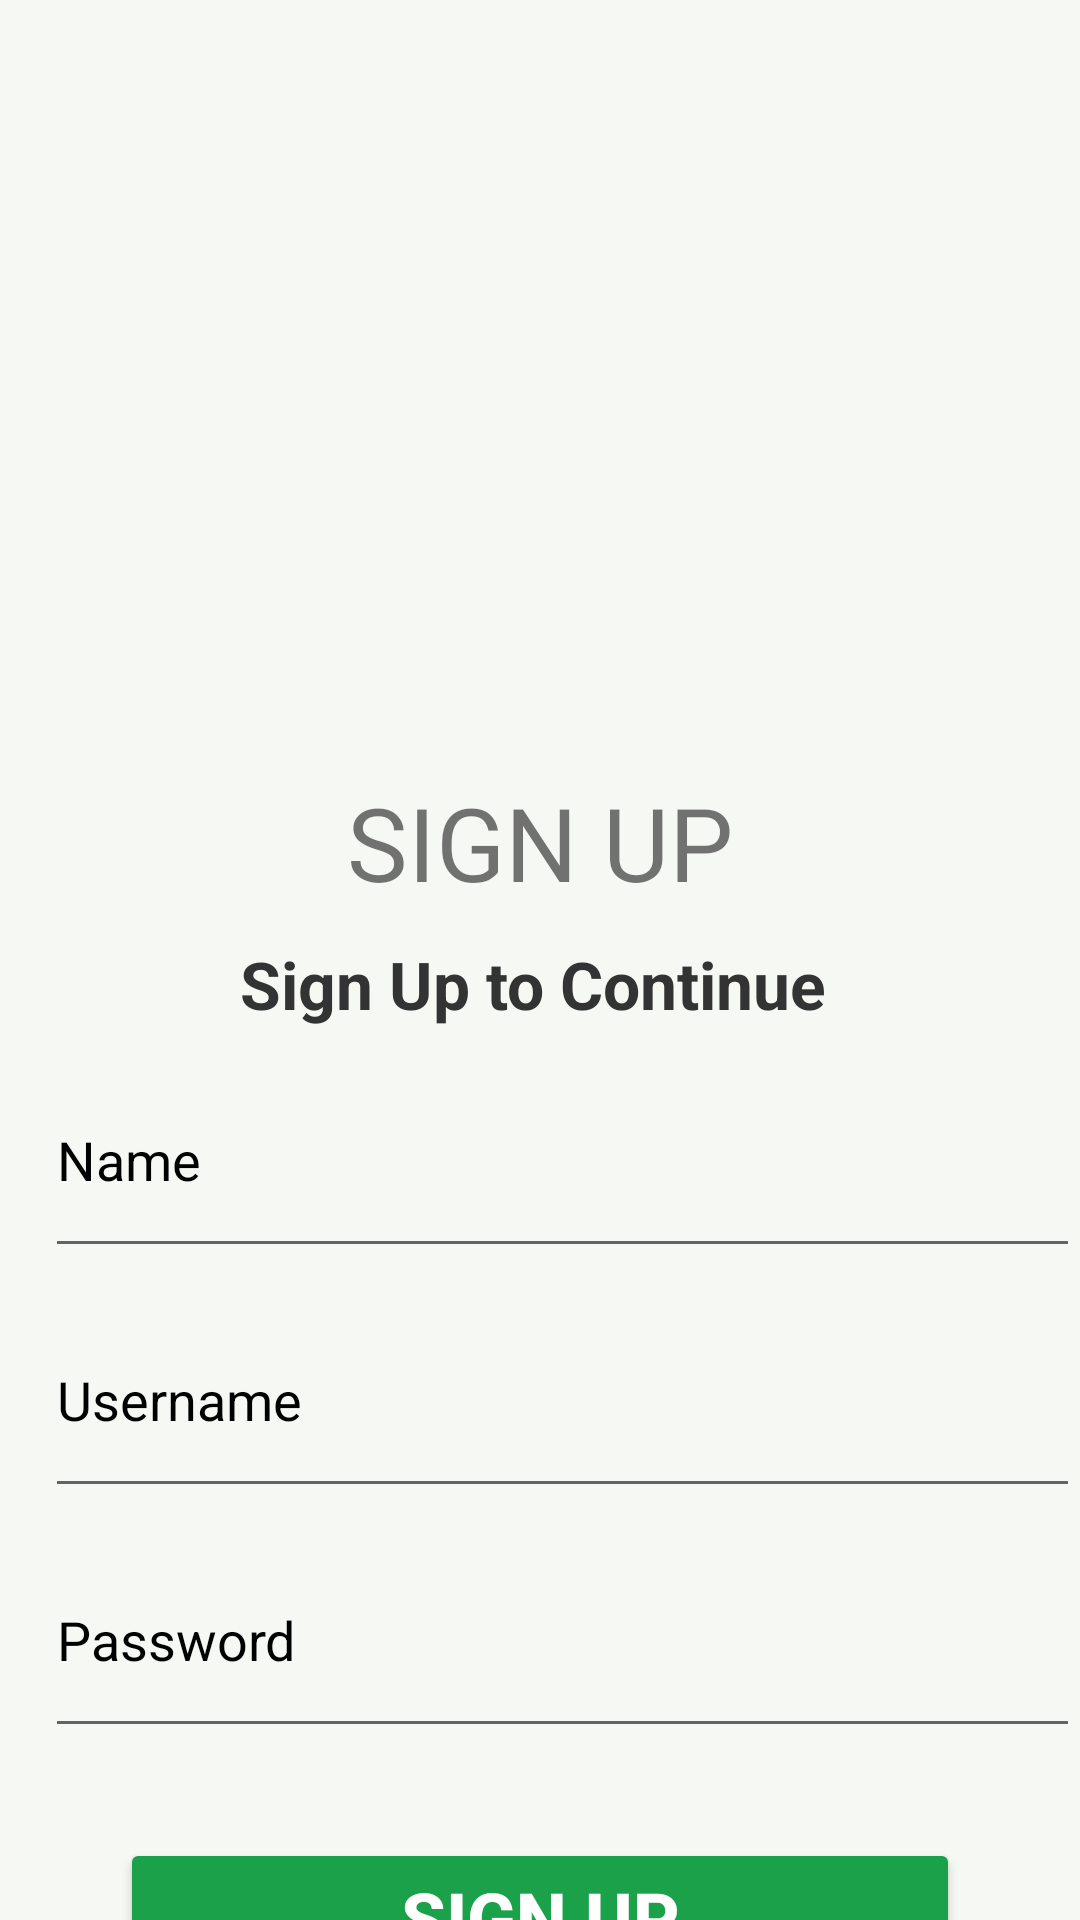

Produce the Android XML layout that renders to this screen, including the resource entries it uses.
<!-- AndroidManifest.xml: application theme Theme.VotingApplication3 -->
<!-- res/layout/sign_up.xml -->
<?xml version="1.0" encoding="utf-8"?>
<androidx.constraintlayout.widget.ConstraintLayout xmlns:android="http://schemas.android.com/apk/res/android"
    xmlns:tools="http://schemas.android.com/tools"
    android:layout_width="match_parent"
    android:layout_height="match_parent"
    xmlns:app="http://schemas.android.com/apk/res-auto">

    <LinearLayout
        android:layout_width="match_parent"
        android:layout_height="match_parent"
        android:background="#F6F8F4"
        android:orientation="vertical"
        tools:layout_editor_absoluteX="0dp"
        tools:layout_editor_absoluteY="0dp">

        <ImageView
            android:id="@+id/imageView4"
            android:layout_width="match_parent"
            android:layout_height="218dp"
            android:layout_marginTop="30dp"
            app:srcCompat="@drawable/img1" />

        <TextView
            android:id="@+id/textView"
            android:layout_width="match_parent"
            android:layout_height="wrap_content"
            android:layout_marginLeft="60dp"
            android:layout_marginTop="10dp"
            android:layout_marginRight="60dp"
            android:fontFamily="@font/adlam_display"
            android:text="SIGN UP"
            android:textAlignment="center"
            android:textSize="34sp" />

        <TextView
            android:layout_width="wrap_content"
            android:layout_height="wrap_content"
            android:layout_marginLeft="80dp"
            android:layout_marginTop="10dp"
            android:text="Sign Up to Continue"
            android:textColor="#333333"
            android:textSize="22sp"
            android:textStyle="bold" />

        <EditText
            android:id="@+id/nameEditText"
            android:layout_width="match_parent"
            android:layout_height="75dp"
            android:layout_marginLeft="15dp"
            android:layout_marginTop="5dp"
            android:hint="Name"
            android:textColor="#090909"
            android:textColorHint="#000000" />

        <EditText
            android:id="@+id/usernameEditText2"
            android:layout_width="match_parent"
            android:layout_height="75dp"
            android:layout_marginLeft="15dp"
            android:layout_marginTop="5dp"
            android:hint="@string/username"
            android:textColor="#090909"
            android:textColorHint="#000000" />

        <EditText
            android:id="@+id/passwordEditText2"
            android:layout_width="match_parent"
            android:layout_height="75dp"
            android:layout_marginLeft="15dp"
            android:layout_marginTop="5dp"
            android:hint="@string/password"
            android:inputType="textPassword"
            android:textColor="#020202"
            android:textColorHint="#000000" />

        <Button
            android:id="@+id/logInButton2"
            android:layout_width="match_parent"
            android:layout_height="50dp"
            android:layout_marginLeft="40dp"
            android:layout_marginTop="30dp"
            android:layout_marginRight="40dp"
            android:backgroundTint="#1AA14A"
            android:drawablePadding="12dp"
            android:onClick="logInPage"
            android:text="@string/sign_up"
            android:textColor="#FFFFFF"
            android:textSize="24sp"
            android:textStyle="bold" />


    </LinearLayout>
</androidx.constraintlayout.widget.ConstraintLayout>
<!-- resources referenced by this layout -->
<resources>
  <string name="password">Password</string>
  <string name="sign_up">SIGN UP</string>
  <string name="username">Username</string>
  <style name="Theme.VotingApplication3" parent="Base.Theme.VotingApplication3" />
  <style name="Base.Theme.VotingApplication3" parent="Theme.AppCompat.Light.NoActionBar">
          
          
      </style>
</resources>
